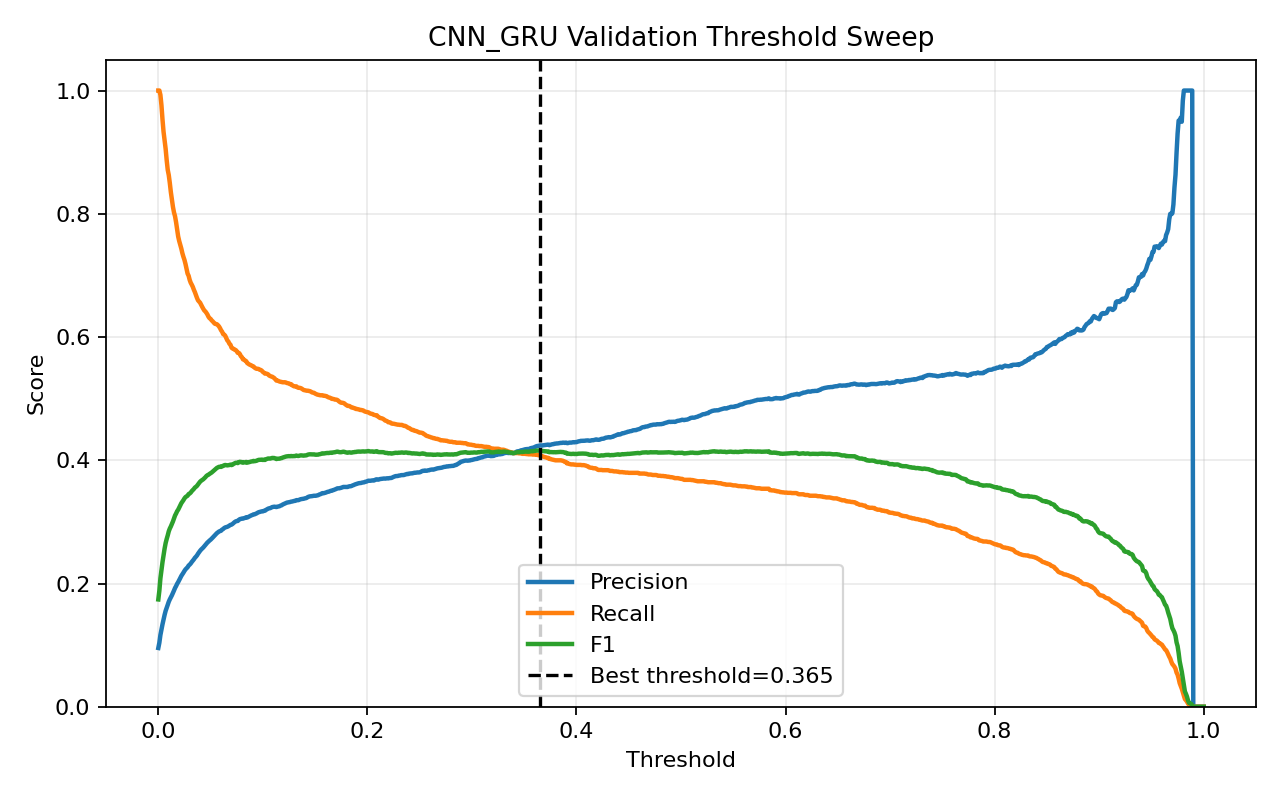

The data file committed next to this chart (first rows):
threshold, precision, recall, f1, accuracy
0.0, 0.09538, 1.0, 0.1742, 0.09538
0.001, 0.1039, 1.0, 0.1883, 0.1778
0.002, 0.1164, 0.993, 0.2084, 0.2804
0.003, 0.1252, 0.9762, 0.2219, 0.3472
0.004, 0.1338, 0.9531, 0.2346, 0.4069
0.005, 0.1416, 0.9332, 0.2459, 0.4542
0.006, 0.1491, 0.9199, 0.2565, 0.4915
0.007, 0.1556, 0.9054, 0.2656, 0.5223
0.008, 0.1608, 0.887, 0.2722, 0.5476
0.009, 0.1654, 0.8714, 0.2781, 0.5684
0.01, 0.1705, 0.8628, 0.2847, 0.5865
0.011, 0.1743, 0.8499, 0.2892, 0.6016
0.012, 0.1774, 0.835, 0.2927, 0.615
0.013, 0.1809, 0.8225, 0.2966, 0.6279
0.014, 0.1846, 0.8112, 0.3008, 0.6402
0.015, 0.1886, 0.8022, 0.3054, 0.652
0.016, 0.1927, 0.7959, 0.3103, 0.6626
0.017, 0.1959, 0.7862, 0.3136, 0.6718
0.018, 0.1995, 0.7748, 0.3173, 0.682
0.019, 0.2023, 0.7631, 0.3198, 0.6904
0.02, 0.2055, 0.7557, 0.3231, 0.698
0.021, 0.2089, 0.7498, 0.3268, 0.7053
0.022, 0.2123, 0.7435, 0.3303, 0.7124
0.023, 0.2149, 0.7361, 0.3327, 0.7183
0.024, 0.2176, 0.7303, 0.3352, 0.7238
0.025, 0.2204, 0.7252, 0.3381, 0.7292
0.026, 0.2229, 0.7185, 0.3403, 0.7342
0.027, 0.2247, 0.7103, 0.3413, 0.7385
0.028, 0.2264, 0.7029, 0.3425, 0.7426
0.029, 0.2292, 0.6994, 0.3452, 0.7469
0.03, 0.2306, 0.6927, 0.3461, 0.7503
0.031, 0.2325, 0.688, 0.3476, 0.7536
0.032, 0.235, 0.6849, 0.3499, 0.7573
0.033, 0.2369, 0.6814, 0.3516, 0.7603
0.034, 0.2392, 0.6767, 0.3534, 0.7639
0.035, 0.2418, 0.6728, 0.3557, 0.7675
0.036, 0.2436, 0.6681, 0.357, 0.7704
0.037, 0.2456, 0.6634, 0.3585, 0.7735
0.038, 0.2484, 0.6595, 0.3609, 0.7772
0.039, 0.2508, 0.6575, 0.3631, 0.78
0.04, 0.2532, 0.6556, 0.3653, 0.7827
0.041, 0.2552, 0.6521, 0.3668, 0.7853
0.042, 0.2568, 0.6489, 0.368, 0.7874
0.043, 0.2584, 0.6458, 0.3692, 0.7895
0.044, 0.2605, 0.6431, 0.3708, 0.7918
0.045, 0.2624, 0.6415, 0.3724, 0.7938
0.046, 0.2648, 0.6392, 0.3745, 0.7963
0.047, 0.2666, 0.6364, 0.3758, 0.7983
0.048, 0.268, 0.6329, 0.3766, 0.8001
0.049, 0.2698, 0.6306, 0.3779, 0.802
0.05, 0.271, 0.6294, 0.3789, 0.8032
0.051, 0.2727, 0.6271, 0.3801, 0.8049
0.052, 0.2745, 0.6255, 0.3815, 0.8066
0.053, 0.2763, 0.6235, 0.383, 0.8083
0.054, 0.2781, 0.6216, 0.3842, 0.81
0.055, 0.2799, 0.6212, 0.3859, 0.8114
0.056, 0.2817, 0.6208, 0.3876, 0.8128
0.057, 0.2831, 0.6192, 0.3885, 0.8141
0.058, 0.2843, 0.6173, 0.3893, 0.8153
0.059, 0.2851, 0.6145, 0.3895, 0.8162
... 941 more rows
